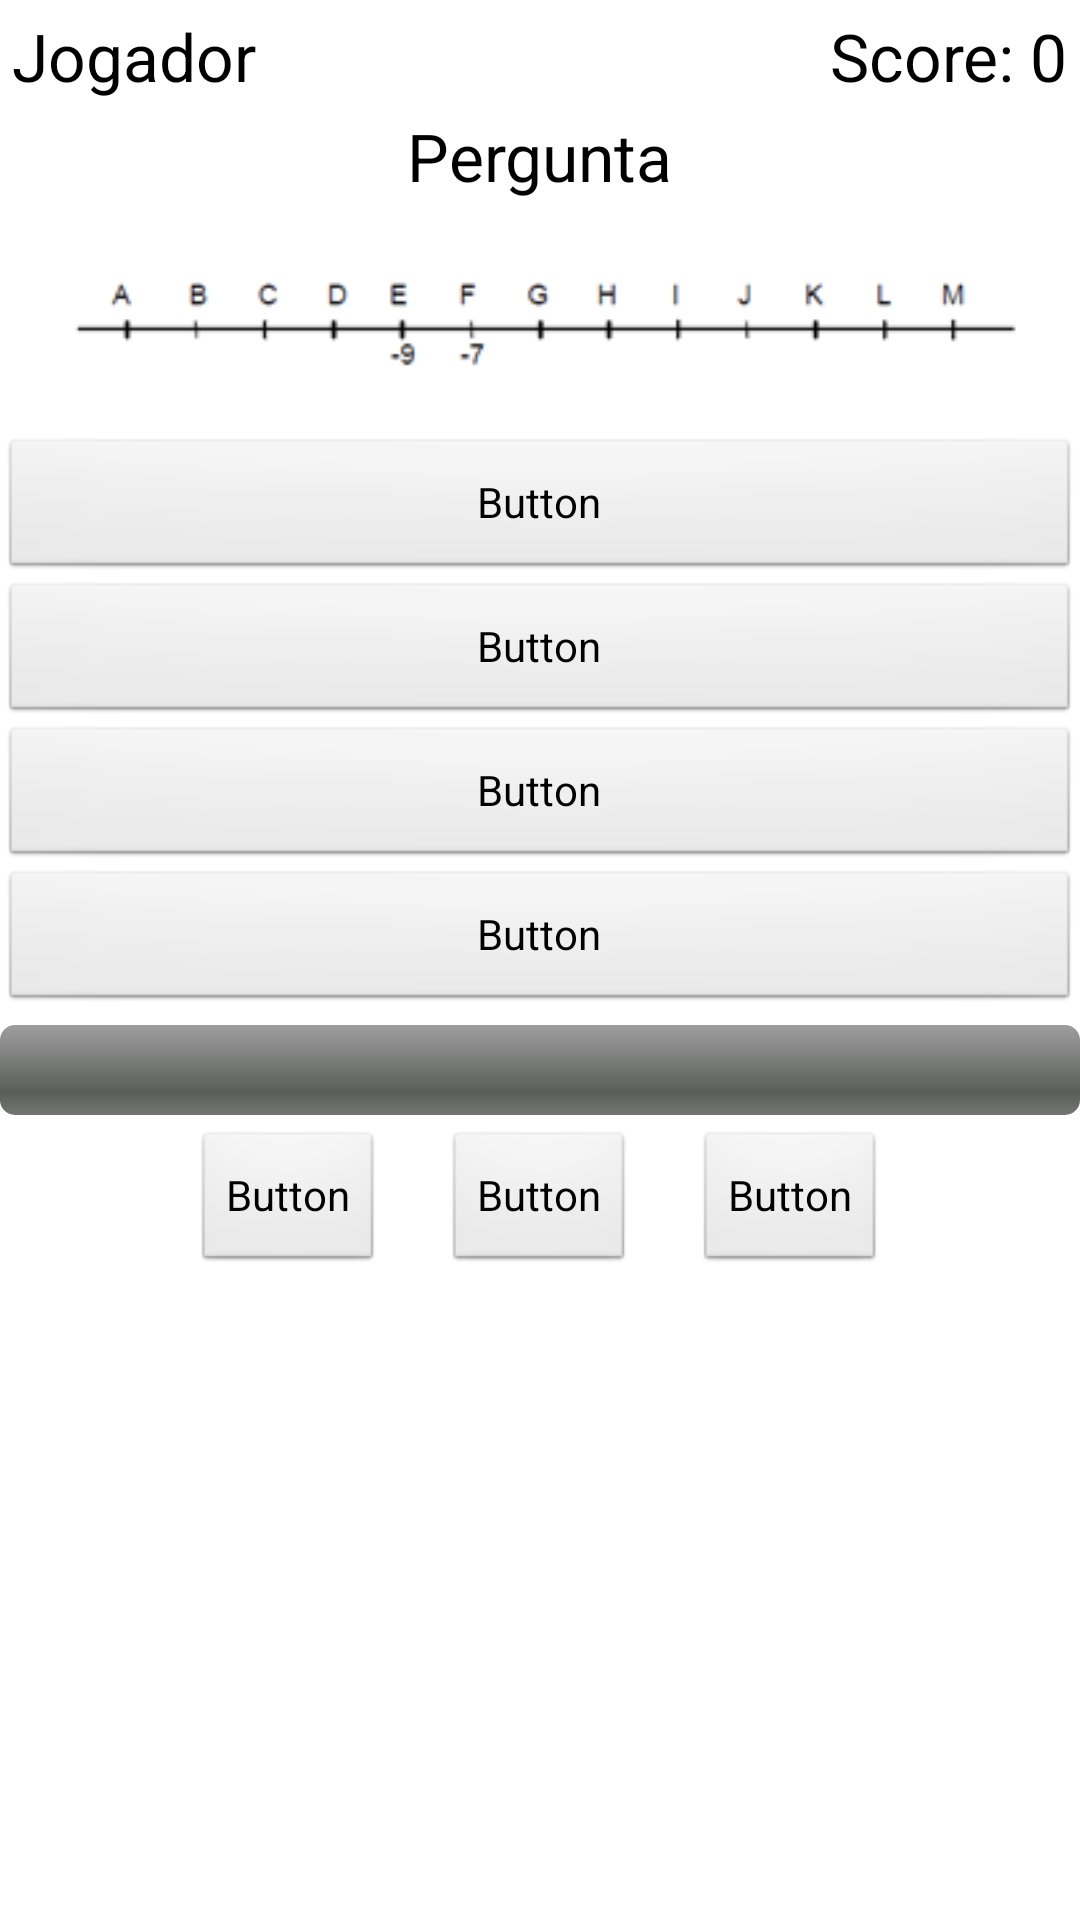

Produce the Android XML layout that renders to this screen, including the resource entries it uses.
<!-- AndroidManifest.xml: application theme AppTheme -->
<!-- res/layout/jogo.xml -->
<?xml version="1.0" encoding="utf-8"?>
<ScrollView xmlns:android="http://schemas.android.com/apk/res/android"
    android:id="@+id/srcol1"
    android:layout_width="match_parent"
    android:layout_height="fill_parent"
    android:orientation="vertical"
    android:background="#FFFFFF"
    android:layout_marginTop="4dp" >

    <LinearLayout
        android:layout_width="match_parent"
        android:layout_height="fill_parent"
        android:keepScreenOn="true"
        android:orientation="vertical" >

        <LinearLayout
            android:layout_width="match_parent"
            android:layout_height="wrap_content" >

            <TextView
                android:id="@+id/textView1"
                android:layout_width="wrap_content"
                android:layout_height="wrap_content"
                android:layout_marginLeft="4dip"
                android:layout_marginTop="4dp"
                android:text="Jogador"
                android:textAppearance="?android:attr/textAppearanceLarge" />

            <LinearLayout
                android:layout_width="match_parent"
                android:layout_height="match_parent"
                android:layout_gravity="right"
                android:orientation="vertical" >

                <TextView
                    android:id="@+id/textView3"
                    android:layout_width="wrap_content"
                    android:layout_height="wrap_content"
                    android:layout_gravity="right|top"
                    android:layout_marginRight="4dip"
                    android:layout_marginTop="4dp"
                    android:text="Score: 0"
                    android:textAppearance="?android:attr/textAppearanceLarge" />
            </LinearLayout>
        </LinearLayout>
        
        <TextView
            android:id="@+id/textView2"
            android:layout_width="wrap_content"
            android:layout_height="wrap_content"
            android:layout_gravity="center"
            android:layout_marginLeft="2dp"
            android:layout_marginRight="2dp"
            android:layout_marginTop="4dp"
            android:text="Pergunta"
            android:textAppearance="?android:attr/textAppearanceLarge" />

        <ImageView
            android:id="@+id/ImageView1"
            android:layout_width="wrap_content"
            android:layout_height="wrap_content"
            android:layout_gravity="center"
            android:layout_marginBottom="1dp"
            android:layout_marginLeft="4dip"
            android:layout_marginRight="4dip"
            android:layout_marginTop="1dp"
            android:src="@drawable/imagem1" />

  		<Button
  		    android:id="@+id/button1"
  		    android:layout_width="match_parent"
  		    android:layout_height="wrap_content"
  		    android:text="Button" />

   		<Button
   		    android:id="@+id/button2"
   		    android:layout_width="match_parent"
   		    android:layout_height="wrap_content"
   		    android:text="Button" />

     	<Button
     	    android:id="@+id/button3"
     	    android:layout_width="match_parent"
     	    android:layout_height="wrap_content"
     	    android:text="Button" />

        <Button
            android:id="@+id/button4"
            android:layout_width="match_parent"
            android:layout_height="wrap_content"
            android:text="Button" />
        

        <ProgressBar
            android:id="@+id/pbstatus"
            style="?android:attr/progressBarStyleHorizontal"
            android:layout_width="fill_parent"
            android:layout_height="wrap_content"
            android:layout_marginTop="4dp"
            android:max="100"
            android:maxHeight="70dip"
            android:minHeight="30dip"
            android:progressDrawable="@android:drawable/progress_horizontal" />

        <LinearLayout
            android:layout_width="match_parent"
            android:layout_height="wrap_content"
            android:layout_gravity="center"
            android:layout_marginTop="5dp"
            android:gravity="center" >

            <Button
                android:id="@+id/button5"
                android:layout_width="wrap_content"
                android:layout_height="wrap_content"
                android:layout_marginLeft="10dip"
                android:layout_marginRight="10dip"
                android:text="Button" />

            <Button
                android:id="@+id/button6"
                android:layout_width="wrap_content"
                android:layout_height="wrap_content"
                android:layout_marginLeft="10dip"
                android:layout_marginRight="10dip"
                android:text="Button" />

            <Button
                android:id="@+id/button7"
                android:layout_width="wrap_content"
                android:layout_height="wrap_content"
                android:layout_gravity="center_horizontal"
                android:layout_marginLeft="10dip"
                android:layout_marginRight="10dip"
                android:text="Button" />
        </LinearLayout>
    </LinearLayout>

</ScrollView>
<!-- resources referenced by this layout -->
<resources>
  <!-- drawable imagem1: png bitmap (drawable-mdpi, 4265 bytes) -->
  <style name="AppTheme" parent="android:Theme.Light" />
</resources>
